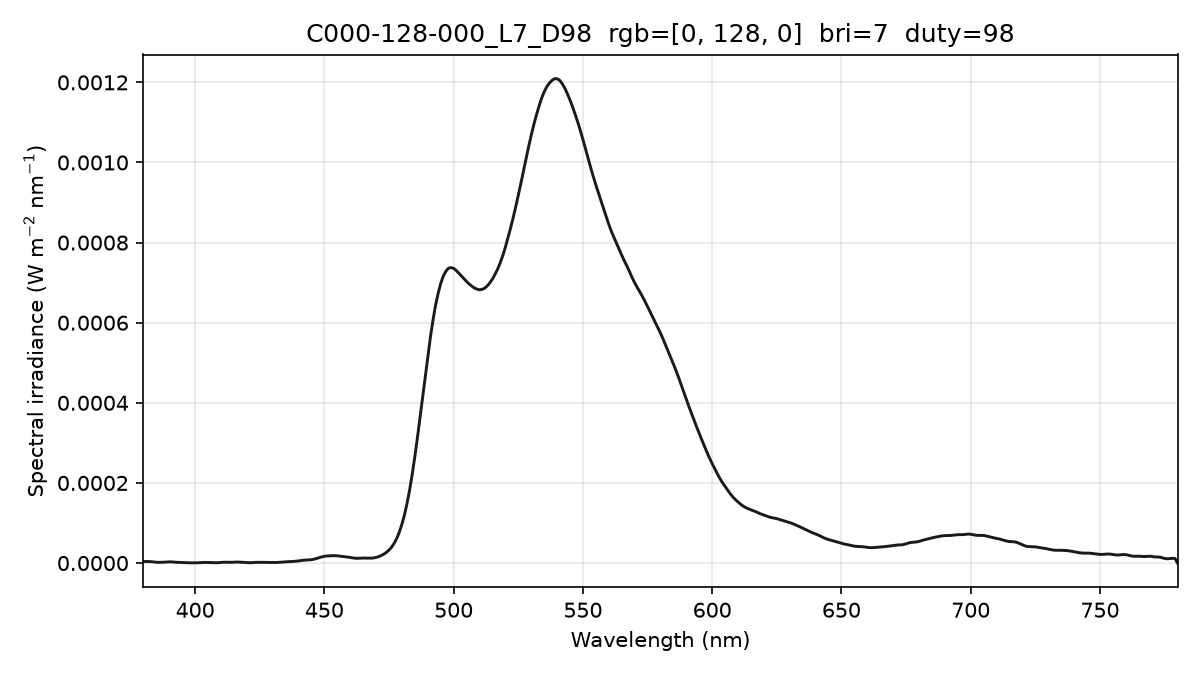

Source data for this figure (header and first rows):
wavelength_nm, spectral_irradiance_W_m2_nm, spectral_irradiance_std_W_m2_nm, spectral_irradiance_uW_cm2_nm, photon_irradiance_photons_m2_s_nm
380, 3.74523496e-06, 1.56801353e-06, 3.74523496e-04, 7.16450075e+12
381, 3.74523496e-06, 1.56801353e-06, 3.74523496e-04, 7.18335470e+12
382, 3.74523496e-06, 1.56801353e-06, 3.74523496e-04, 7.20220865e+12
383, 3.38969830e-06, 1.45878867e-06, 3.38969830e-04, 6.53556422e+12
384, 2.68762268e-06, 1.50375612e-06, 2.68762268e-04, 5.19544544e+12
385, 1.99087026e-06, 1.71423567e-06, 1.99087026e-04, 3.85857509e+12
386, 1.65497789e-06, 1.65109543e-06, 1.65497789e-04, 3.21590172e+12
387, 1.76148939e-06, 1.28122436e-06, 1.76148939e-04, 3.43173911e+12
388, 2.09459860e-06, 9.99255748e-07, 2.09459860e-04, 4.09124796e+12
389, 2.65430562e-06, 7.54711654e-07, 2.65430562e-04, 5.19785063e+12
390, 2.98092817e-06, 4.96204795e-07, 2.98092817e-04, 5.85247256e+12
391, 2.83304812e-06, 2.55869065e-07, 2.83304812e-04, 5.57640073e+12
392, 2.24197539e-06, 3.75657627e-07, 2.24197539e-04, 4.42425526e+12
393, 1.74103868e-06, 6.04874882e-07, 1.74103868e-04, 3.44448452e+12
394, 1.43559927e-06, 7.93705029e-07, 1.43559927e-04, 2.84742778e+12
395, 1.26822685e-06, 9.68411359e-07, 1.26822685e-04, 2.52183871e+12
396, 1.05303053e-06, 1.01612356e-06, 1.05303053e-04, 2.09922707e+12
397, 7.90010355e-07, 9.15976445e-07, 7.90010355e-05, 1.57887067e+12
398, 5.83526372e-07, 6.92390875e-07, 5.83526372e-05, 1.16914083e+12
399, 4.60623351e-07, 3.76729609e-07, 4.60623351e-05, 9.25213826e+11
400, 4.76457373e-07, 3.55668722e-08, 4.76457373e-05, 9.59416781e+11
401, 6.64840414e-07, 2.05623520e-07, 6.64840414e-05, 1.34210054e+12
402, 1.02043140e-06, 4.42031173e-07, 1.02043140e-04, 2.06506219e+12
403, 1.35316271e-06, 5.11859633e-07, 1.35316271e-04, 2.74522746e+12
404, 1.50048174e-06, 1.66737546e-07, 1.50048174e-04, 3.05165439e+12
405, 1.44886858e-06, 5.51203495e-07, 1.44886858e-04, 2.95397820e+12
406, 1.23787865e-06, 8.78910250e-07, 1.23787865e-04, 2.53003993e+12
407, 9.18012384e-07, 7.04173724e-07, 9.18012384e-05, 1.88090221e+12
408, 7.13114045e-07, 2.14022724e-07, 7.13114045e-05, 1.46467888e+12
409, 9.13574805e-07, 3.06055839e-07, 9.13574805e-05, 1.88100820e+12
410, 1.51939469e-06, 5.30341908e-07, 1.51939469e-04, 3.13601209e+12
411, 1.96200074e-06, 6.99411270e-07, 1.96200074e-04, 4.05942251e+12
412, 2.01414991e-06, 8.82816020e-07, 2.01414991e-04, 4.17745976e+12
413, 1.77175408e-06, 9.38538412e-07, 1.77175408e-04, 3.68363645e+12
414, 1.79655384e-06, 5.54317355e-07, 1.79655384e-04, 3.74424145e+12
415, 2.12075724e-06, 3.13636439e-07, 2.12075724e-04, 4.43059776e+12
416, 2.40882983e-06, 9.55512540e-07, 2.40882983e-04, 5.04455334e+12
417, 2.36740347e-06, 9.37435388e-07, 2.36740347e-04, 4.96971636e+12
418, 1.99578124e-06, 3.34295608e-07, 1.99578124e-04, 4.19964409e+12
419, 1.52924106e-06, 3.76678131e-07, 1.52924106e-04, 3.22562028e+12
420, 1.05765935e-06, 6.04245894e-07, 1.05765935e-04, 2.23623980e+12
421, 7.96357597e-07, 6.07697324e-07, 7.96357597e-05, 1.68777089e+12
422, 9.22816379e-07, 5.80273324e-07, 9.22816379e-05, 1.96042852e+12
423, 1.43703578e-06, 5.31584933e-07, 1.43703578e-04, 3.06006897e+12
424, 1.82829619e-06, 3.82800231e-07, 1.82829619e-04, 3.90243500e+12
425, 1.91522351e-06, 1.98116109e-07, 1.91522351e-04, 4.09761981e+12
426, 1.72750167e-06, 2.75781436e-07, 1.72750167e-04, 3.70468547e+12
427, 1.60639271e-06, 2.46806935e-07, 1.60639271e-04, 3.45305001e+12
428, 1.56013474e-06, 4.21460012e-07, 1.56013474e-04, 3.36146925e+12
429, 1.50966928e-06, 7.16043165e-07, 1.50966928e-04, 3.26033613e+12
430, 1.39931977e-06, 7.26357072e-07, 1.39931977e-04, 3.02906571e+12
431, 1.30986997e-06, 7.89462831e-07, 1.30986997e-04, 2.84203042e+12
432, 1.52452108e-06, 7.56600458e-07, 1.52452108e-04, 3.31543446e+12
433, 2.05378324e-06, 4.16916826e-07, 2.05378324e-04, 4.47678017e+12
434, 2.68763793e-06, 4.66531483e-07, 2.68763793e-04, 5.87196905e+12
435, 3.13509628e-06, 5.79924674e-07, 3.13509628e-04, 6.86536146e+12
436, 3.40330407e-06, 7.08065080e-07, 3.40330407e-04, 7.46982641e+12
437, 3.66678252e-06, 8.97397787e-07, 3.66678252e-04, 8.06658765e+12
438, 3.98269366e-06, 9.02605155e-07, 3.98269366e-04, 8.78161272e+12
439, 4.49792397e-06, 7.86644198e-07, 4.49792397e-04, 9.94030929e+12
... 341 more rows
